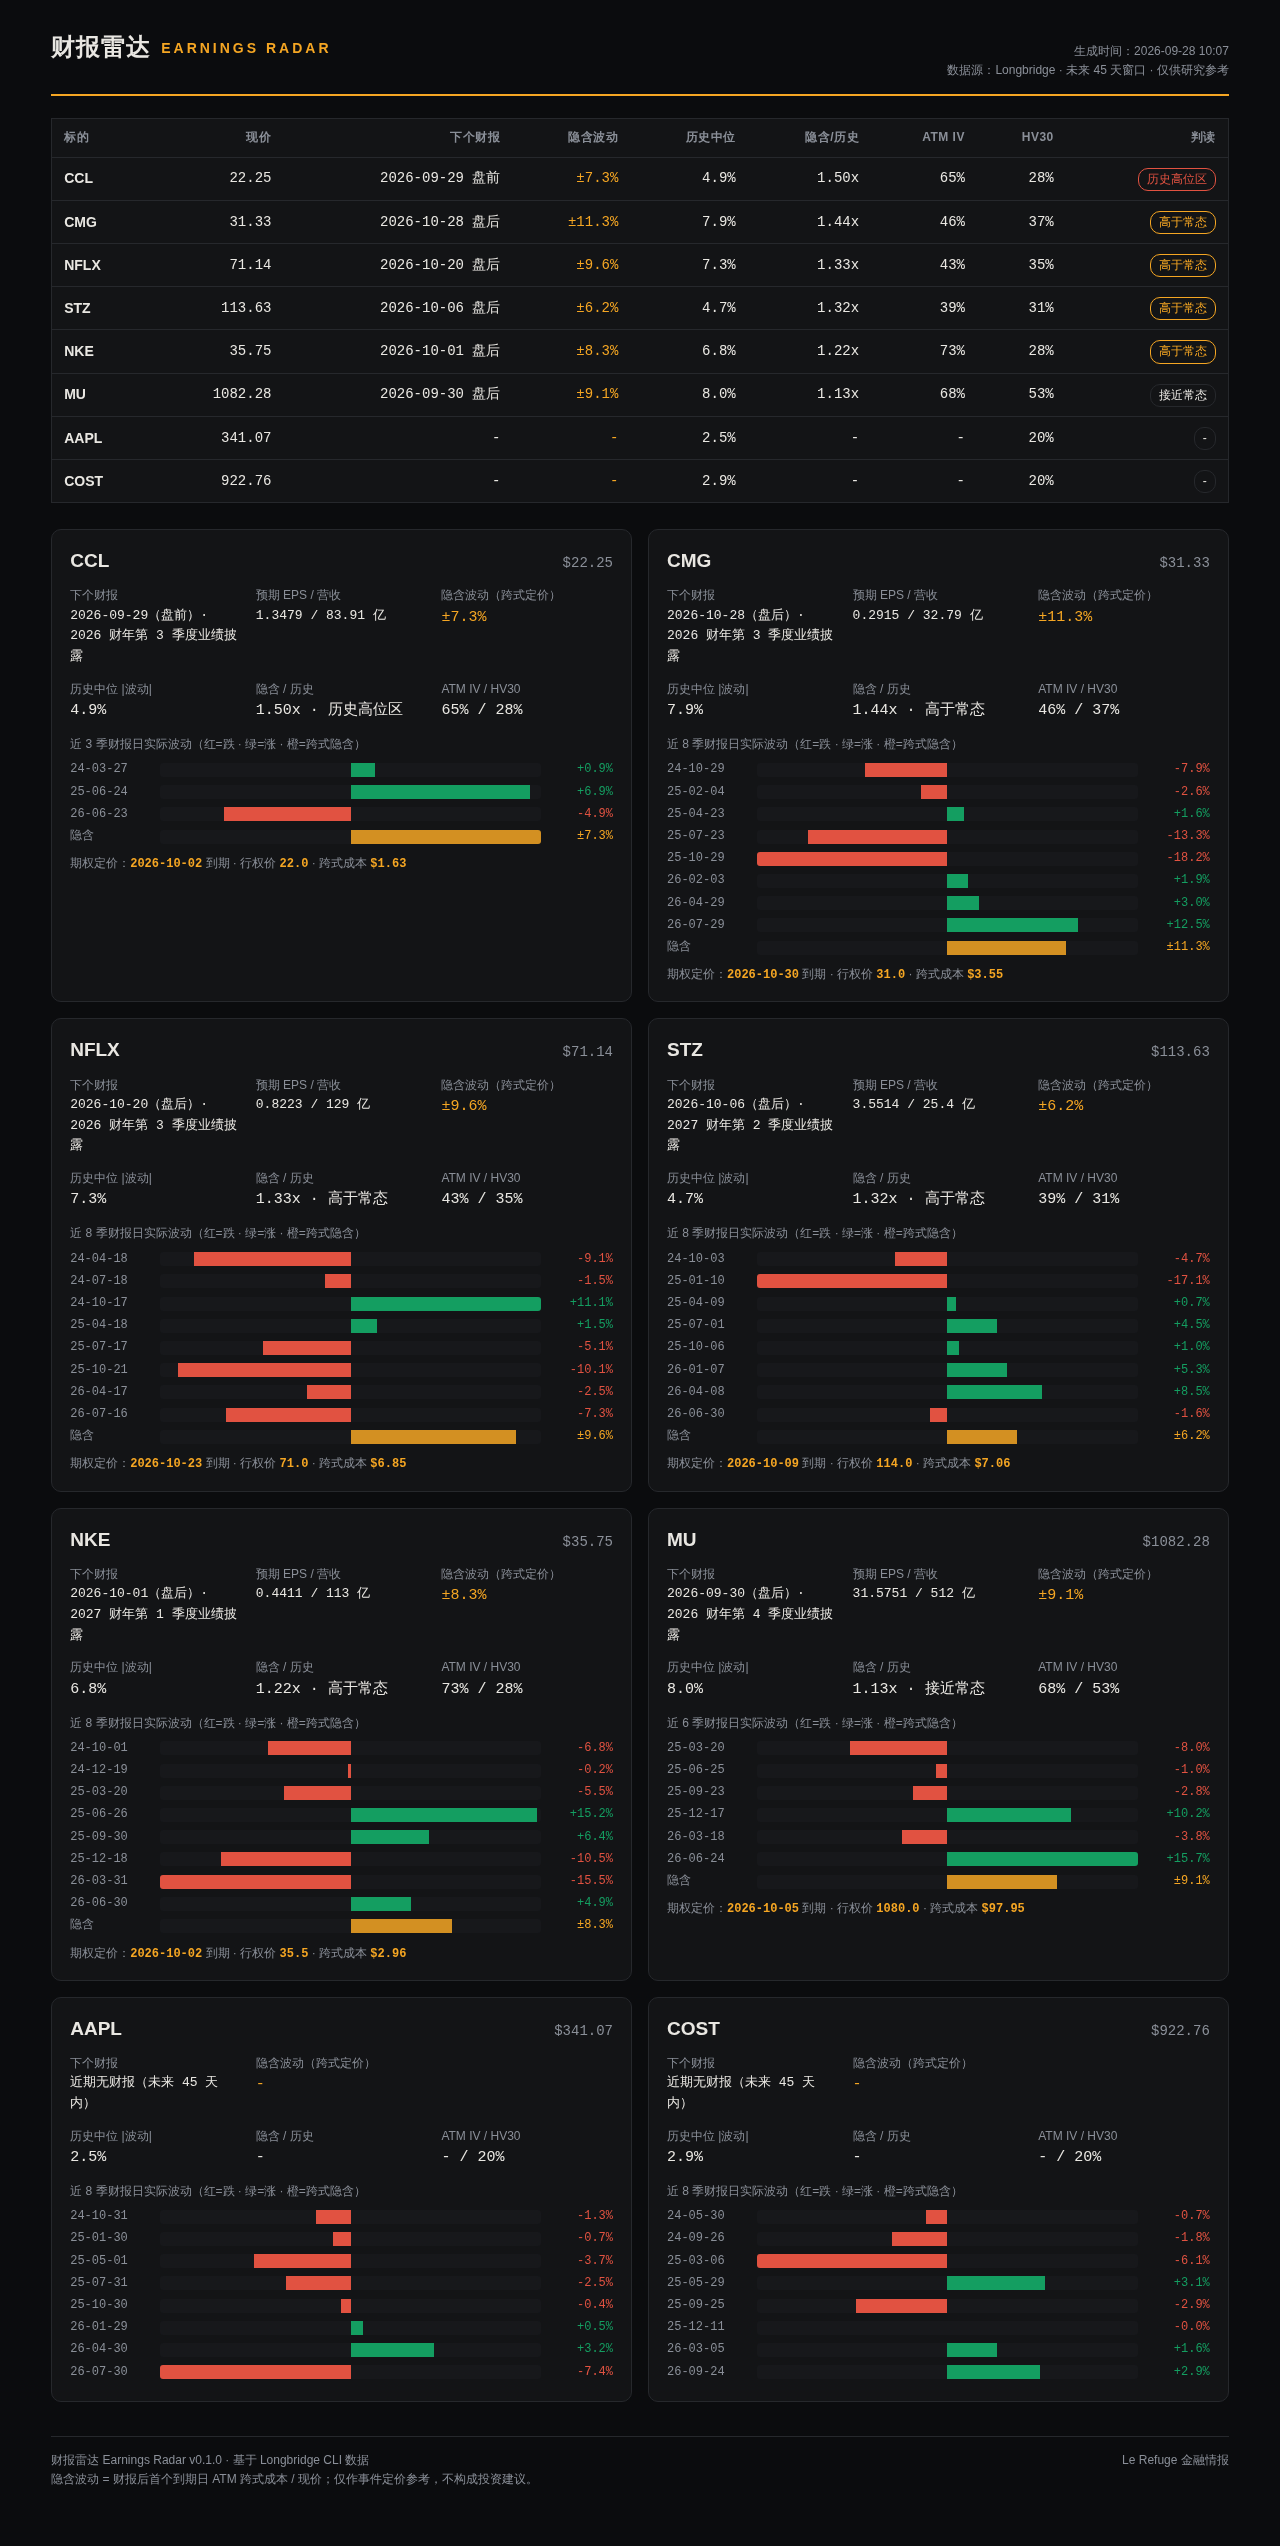

Values plotted in this chart, from the file beside it:
symbol, spot, next_earnings, timing, implied_move_pct, straddle, atm_iv_pct, hv30_pct, hist_median_abs_pct, ratio, read, expiry
NKE, 35.75, 2026-10-01, 盘后, 8.28, 2.96, 73.3, 27.8, 6.77, 1.22, 高于常态, 2026-10-02
MU, 1082, 2026-09-30, 盘后, 9.05, 97.95, 67.6, 53.4, 8.04, 1.13, 接近常态, 2026-10-05
STZ, 113.6, 2026-10-06, 盘后, 6.21, 7.06, 39.3, 31.0, 4.70, 1.32, 高于常态, 2026-10-09
CCL, 22.25, 2026-09-29, 盘前, 7.33, 1.63, 64.7, 28.1, 4.87, 1.50, 历史高位区, 2026-10-02
NFLX, 71.14, 2026-10-20, 盘后, 9.63, 6.85, 43.5, 35.3, 7.26, 1.33, 高于常态, 2026-10-23
AAPL, 341.1, , , , , , 20.5, 2.50, , -, 
CMG, 31.33, 2026-10-28, 盘后, 11.33, 3.55, 45.8, 36.6, 7.87, 1.44, 高于常态, 2026-10-30
COST, 922.8, , , , , , 19.6, 2.90, , -, 
